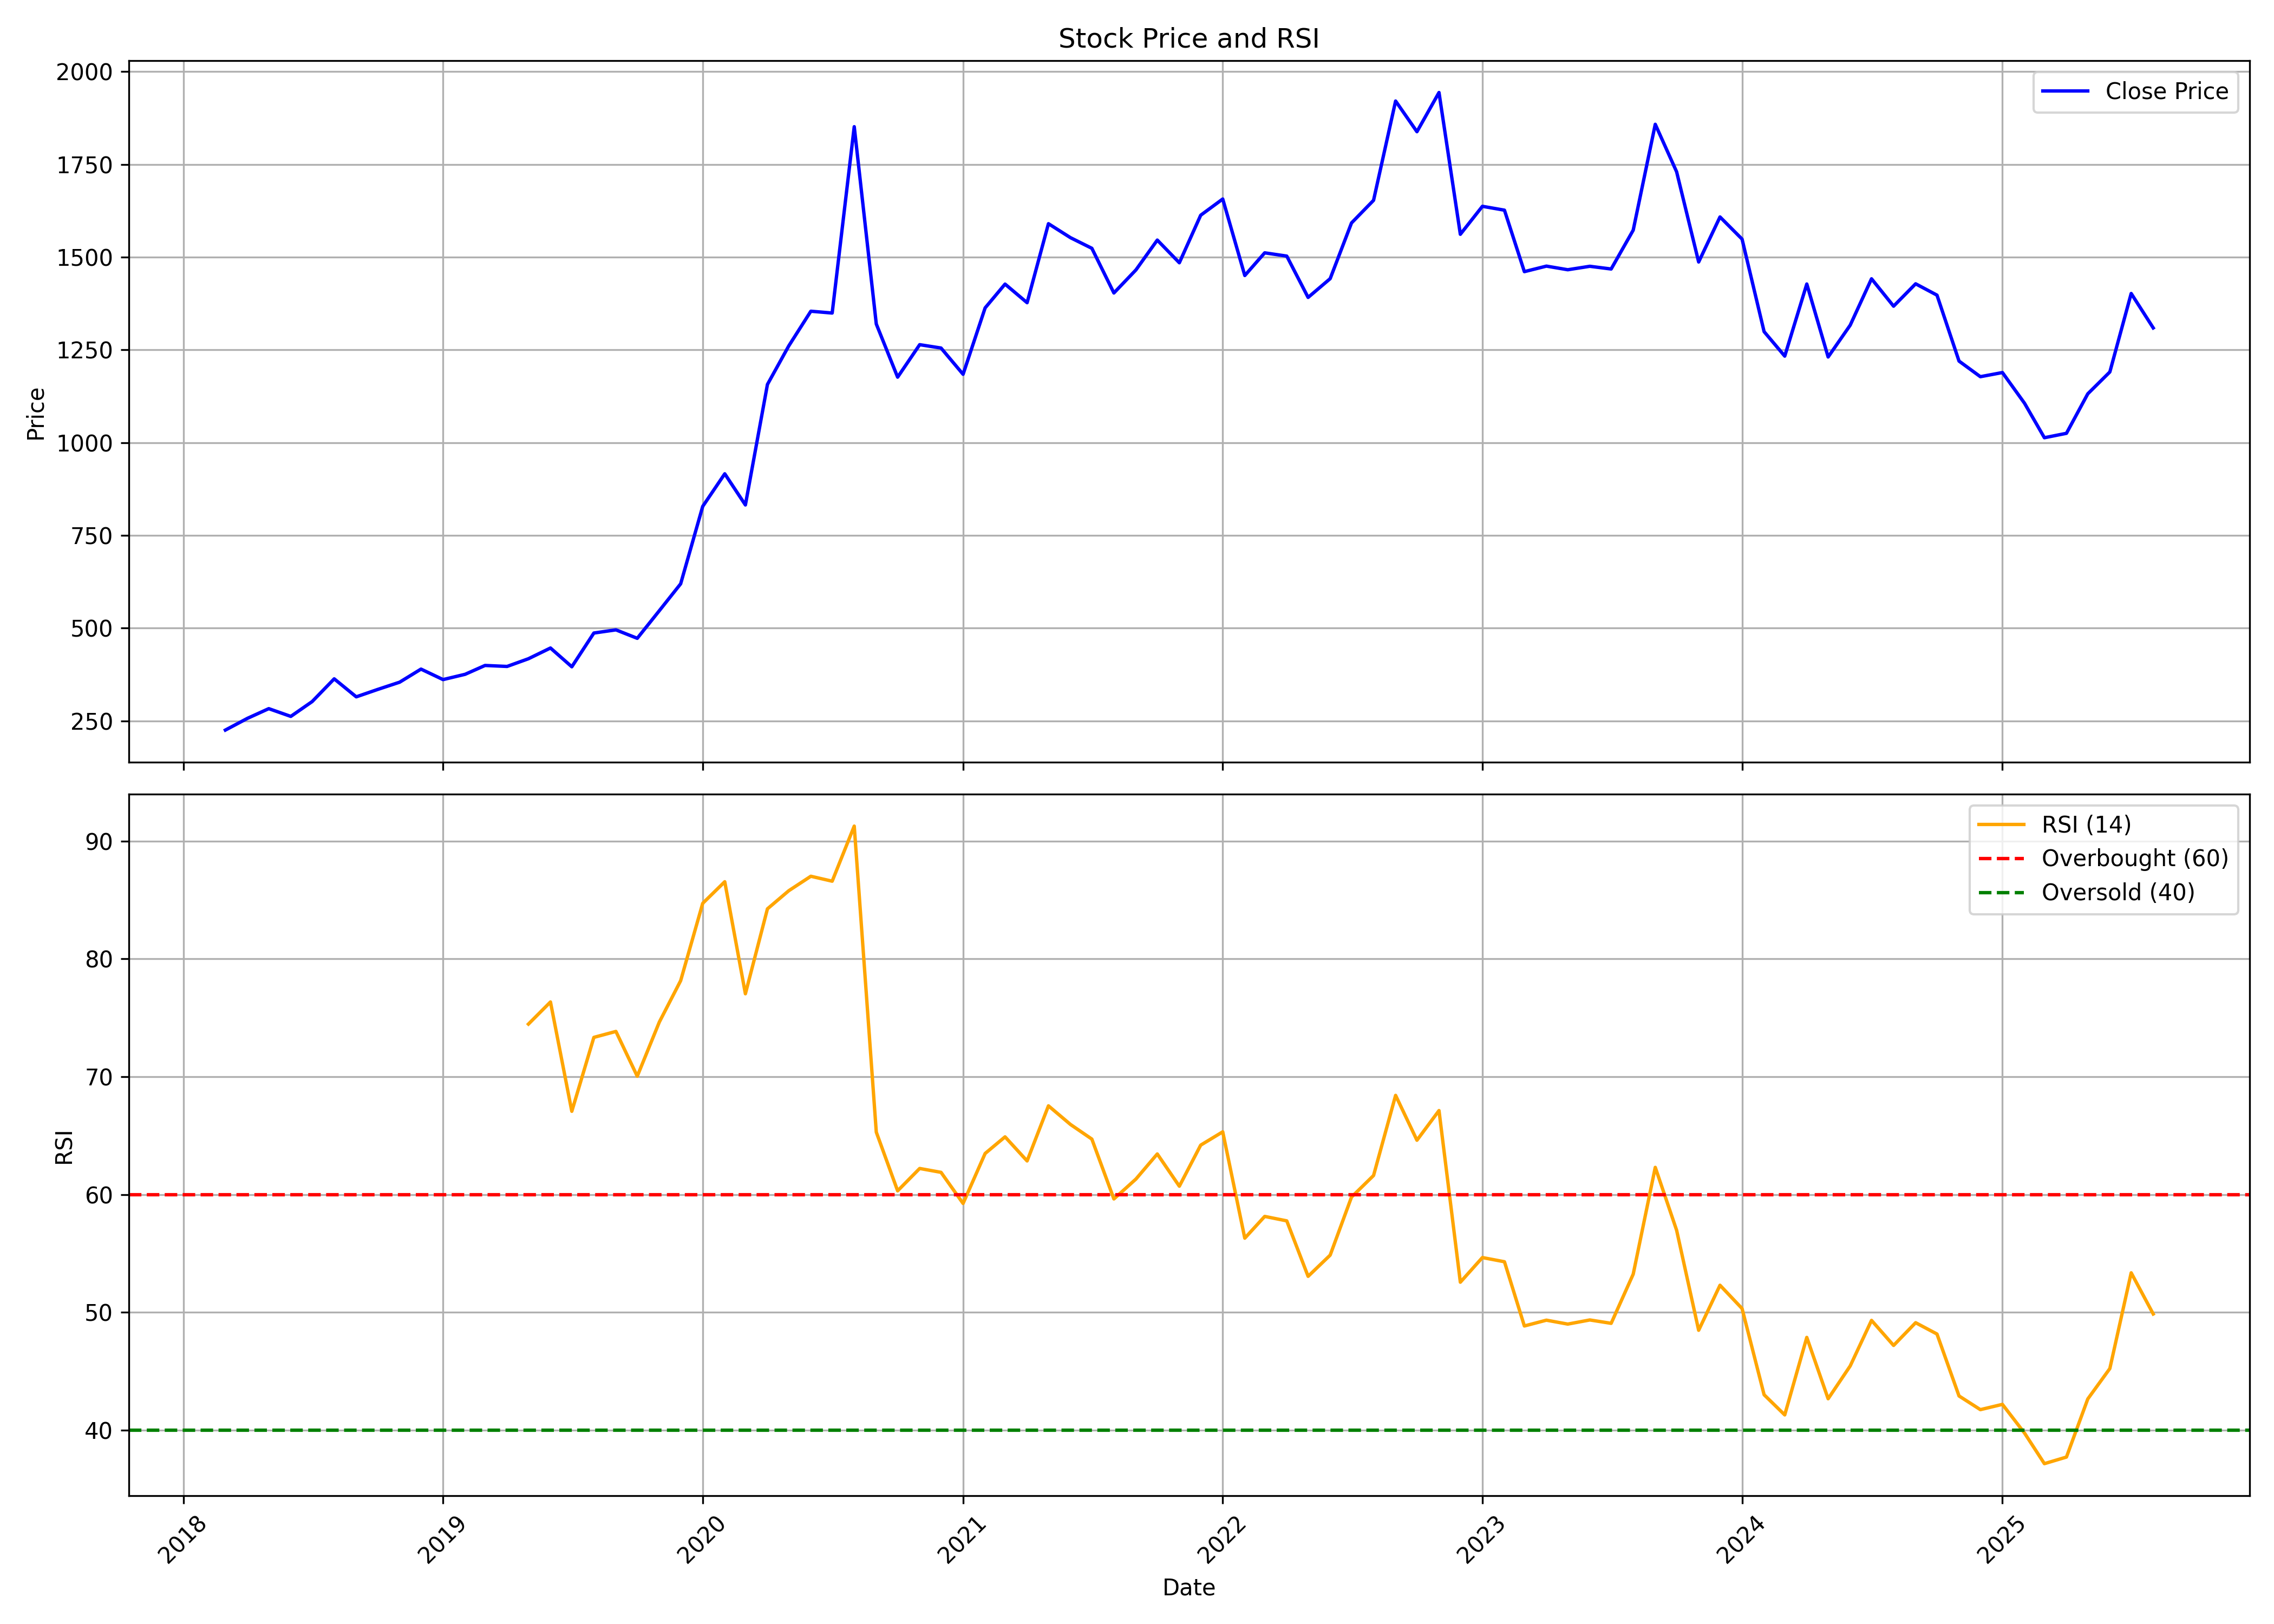

Values plotted in this chart, from the file beside it:
, date, symbol, open, high, low, close, volume, rsi
0, 2018-03-01, GMMPFAUDLR, 238.2, 244.4, 188.9, 225.1, 131004, 
1, 2018-04-01, GMMPFAUDLR, 229.3, 261.4, 226, 256.7, 282591, 
2, 2018-05-01, GMMPFAUDLR, 256.7, 308.8, 252, 282.9, 524226, 
3, 2018-06-01, GMMPFAUDLR, 290.7, 292.4, 247.4, 262, 196098, 
4, 2018-07-01, GMMPFAUDLR, 262, 310.4, 254.6, 301.9, 296016, 
5, 2018-08-01, GMMPFAUDLR, 302.4, 393.5, 296.6, 363.2, 750702, 
6, 2018-09-01, GMMPFAUDLR, 367, 385.5, 311.5, 314.7, 268194, 
7, 2018-10-01, GMMPFAUDLR, 315, 345, 288.3, 334.5, 182697, 
8, 2018-11-01, GMMPFAUDLR, 335.4, 378.2, 333.1, 354.2, 191949, 
9, 2018-12-01, GMMPFAUDLR, 356.2, 426.8, 349.6, 389.5, 331002, 
10, 2019-01-01, GMMPFAUDLR, 393.8, 401.4, 333.1, 361.2, 229704, 
11, 2019-02-01, GMMPFAUDLR, 376, 379.6, 336.4, 375.4, 182061, 
12, 2019-03-01, GMMPFAUDLR, 379.2, 436.1, 369.7, 399.3, 285795, 
13, 2019-04-01, GMMPFAUDLR, 405, 411, 380.2, 396.6, 148281, 
14, 2019-05-01, GMMPFAUDLR, 396.6, 461.1, 366.4, 417.4, 400143, 74.47
15, 2019-06-01, GMMPFAUDLR, 422.5, 491.8, 405.5, 446.3, 552522, 76.34
16, 2019-07-01, GMMPFAUDLR, 449.2, 462.1, 384.6, 395.7, 255237, 67.06
17, 2019-08-01, GMMPFAUDLR, 399.9, 503.4, 382.9, 486.7, 380265, 73.34
18, 2019-09-01, GMMPFAUDLR, 487.6, 515.3, 457.8, 495.2, 248613, 73.84
19, 2019-10-01, GMMPFAUDLR, 502.7, 504.7, 435.3, 472.4, 275082, 70.04
20, 2019-11-01, GMMPFAUDLR, 468, 585.4, 447.4, 546.9, 1245192, 74.63
21, 2019-12-01, GMMPFAUDLR, 546.1, 631.4, 529.8, 619.4, 759987, 78.15
22, 2020-01-01, GMMPFAUDLR, 624.7, 872, 600.7, 828, 2596131, 84.71
23, 2020-02-01, GMMPFAUDLR, 837.6, 1146, 798.5, 915.9, 3834255, 86.55
24, 2020-03-01, GMMPFAUDLR, 960.1, 1059, 601.9, 831.9, 3112248, 77.04
25, 2020-04-01, GMMPFAUDLR, 836.2, 1354, 761.5, 1157, 3280539, 84.25
26, 2020-05-01, GMMPFAUDLR, 1157, 1318, 1094, 1261, 2923578, 85.79
27, 2020-06-01, GMMPFAUDLR, 1291, 1533, 1229, 1354, 2636742, 87.01
28, 2020-07-01, GMMPFAUDLR, 1370, 1450, 1304, 1349, 1186626, 86.59
29, 2020-08-01, GMMPFAUDLR, 1349, 2284, 1324, 1852, 5747433, 91.27
30, 2020-09-01, GMMPFAUDLR, 1835, 1986, 1137, 1320, 8958504, 65.29
31, 2020-10-01, GMMPFAUDLR, 1358, 1384, 1160, 1176, 5023263, 60.31
32, 2020-11-01, GMMPFAUDLR, 1171, 1289, 1105, 1264, 3128961, 62.21
33, 2020-12-01, GMMPFAUDLR, 1277, 1292, 1150, 1255, 2880285, 61.88
34, 2021-01-01, GMMPFAUDLR, 1249, 1342, 1179, 1184, 3474549, 59.24
35, 2021-02-01, GMMPFAUDLR, 1186, 1571, 1172, 1363, 8682417, 63.48
36, 2021-03-01, GMMPFAUDLR, 1369, 1513, 1319, 1427, 4315923, 64.9
37, 2021-04-01, GMMPFAUDLR, 1425, 1503, 1304, 1377, 2502138, 62.85
38, 2021-05-01, GMMPFAUDLR, 1376, 1801, 1331, 1590, 11590242, 67.53
39, 2021-06-01, GMMPFAUDLR, 1588, 1655, 1475, 1552, 3025323, 65.94
40, 2021-07-01, GMMPFAUDLR, 1557, 1591, 1493, 1524, 1702161, 64.71
41, 2021-08-01, GMMPFAUDLR, 1525, 1622, 1366, 1403, 3503652, 59.62
42, 2021-09-01, GMMPFAUDLR, 1410, 1526, 1410, 1466, 1765302, 61.31
43, 2021-10-01, GMMPFAUDLR, 1462, 1744, 1453, 1546, 4321668, 63.44
44, 2021-11-01, GMMPFAUDLR, 1569, 1688, 1426, 1485, 1785717, 60.71
45, 2021-12-01, GMMPFAUDLR, 1499, 1639, 1423, 1613, 1750110, 64.19
46, 2022-01-01, GMMPFAUDLR, 1619, 1757, 1506, 1657, 3293013, 65.32
47, 2022-02-01, GMMPFAUDLR, 1663, 1732, 1363, 1450, 1609833, 56.29
48, 2022-03-01, GMMPFAUDLR, 1451, 1551, 1390, 1512, 1151742, 58.14
49, 2022-04-01, GMMPFAUDLR, 1520, 1685, 1500, 1503, 1139118, 57.76
50, 2022-05-01, GMMPFAUDLR, 1493, 1581, 1354, 1391, 1915533, 53.06
51, 2022-06-01, GMMPFAUDLR, 1395, 1448, 1251, 1442, 1900410, 54.85
52, 2022-07-01, GMMPFAUDLR, 1445, 1605, 1305, 1592, 2833837, 59.78
53, 2022-08-01, GMMPFAUDLR, 1608, 1750, 1518, 1653, 4338919, 61.61
54, 2022-09-01, GMMPFAUDLR, 1647, 2100, 1635, 1921, 8659143, 68.42
55, 2022-10-01, GMMPFAUDLR, 1913, 1983, 1804, 1838, 1154129, 64.61
56, 2022-11-01, GMMPFAUDLR, 1842, 2036, 1811, 1944, 2845970, 67.13
57, 2022-12-01, GMMPFAUDLR, 1963, 1992, 1480, 1561, 16378134, 52.56
58, 2023-01-01, GMMPFAUDLR, 1564, 1658, 1515, 1637, 2102745, 54.65
59, 2023-02-01, GMMPFAUDLR, 1644, 1654, 1504, 1627, 1511941, 54.29
... 30 more rows
